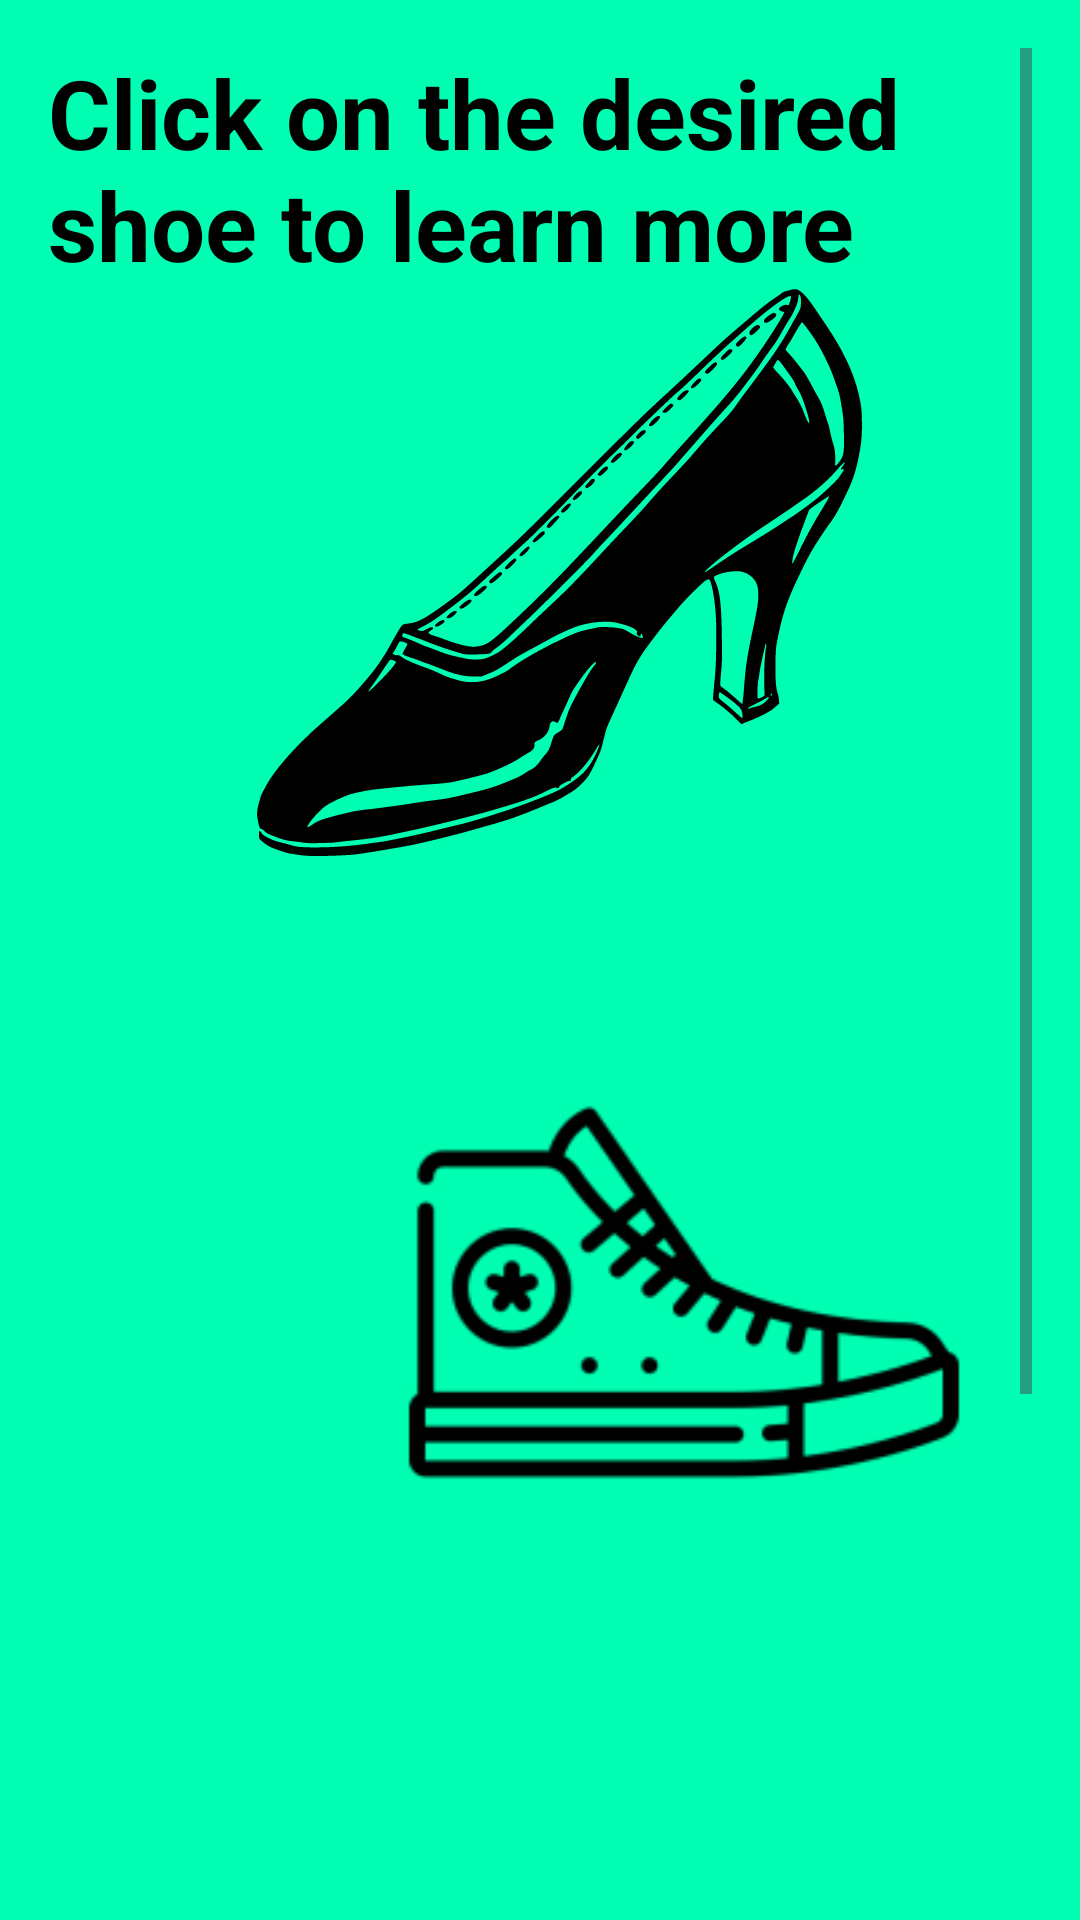

Produce the Android XML layout that renders to this screen, including the resource entries it uses.
<!-- AndroidManifest.xml: application theme Theme.MandyShoes -->
<!-- res/layout/fragment_shop_list.xml -->
<?xml version="1.0" encoding="utf-8"?>
<layout xmlns:android="http://schemas.android.com/apk/res/android"
    xmlns:app="http://schemas.android.com/apk/res-auto"
    xmlns:tools="http://schemas.android.com/tools">


    <ScrollView
        android:layout_width="match_parent"
        android:layout_height="match_parent"
        android:background="@color/background"
        android:orientation="vertical"
        android:padding="16dp">

        <LinearLayout
            android:layout_width="match_parent"
            android:layout_height="match_parent"
            android:orientation="vertical">
            <TextView
                android:id="@+id/textViewTitle"
                android:layout_width="wrap_content"
                android:layout_height="wrap_content"
                android:text="@string/shoes_list_title"
                android:textColor="@color/black"
                android:textSize="32sp"
                android:textStyle="bold" />

            <ImageView
                android:id="@+id/high_heels"
                android:layout_width="341dp"
                android:layout_height="189dp"
                android:src="@drawable/high_heels" />

            <ImageView
                android:id="@+id/tenis"
                android:layout_width="424dp"
                android:layout_height="291dp"
                android:src="@mipmap/tenis_foreground" />

            <ImageView
                android:id="@+id/green_tenis"
                android:layout_width="424dp"
                android:layout_height="291dp"
                android:src="@mipmap/green_tenis_foreground" />
        </LinearLayout>
    </ScrollView>
</layout>
<!-- resources referenced by this layout -->
<resources>
  <color name="background">#00FFB2</color>
  <color name="black">#FF000000</color>
  <!-- drawable high_heels: vector/xml drawable (drawable, 17477 chars, omitted) -->
  <!-- mipmap green_tenis_foreground: webp bitmap (mipmap-hdpi, 3624 bytes) -->
  <!-- mipmap tenis_foreground: webp bitmap (mipmap-hdpi, 1674 bytes) -->
  <string name="shoes_list_title">Click on the desired shoe to learn more</string>
  <style name="Theme.MandyShoes" parent="Base.Theme.MandyShoes" />
  <style name="Base.Theme.MandyShoes" parent="Theme.Material3.DayNight.NoActionBar">
          
          
      </style>
</resources>
